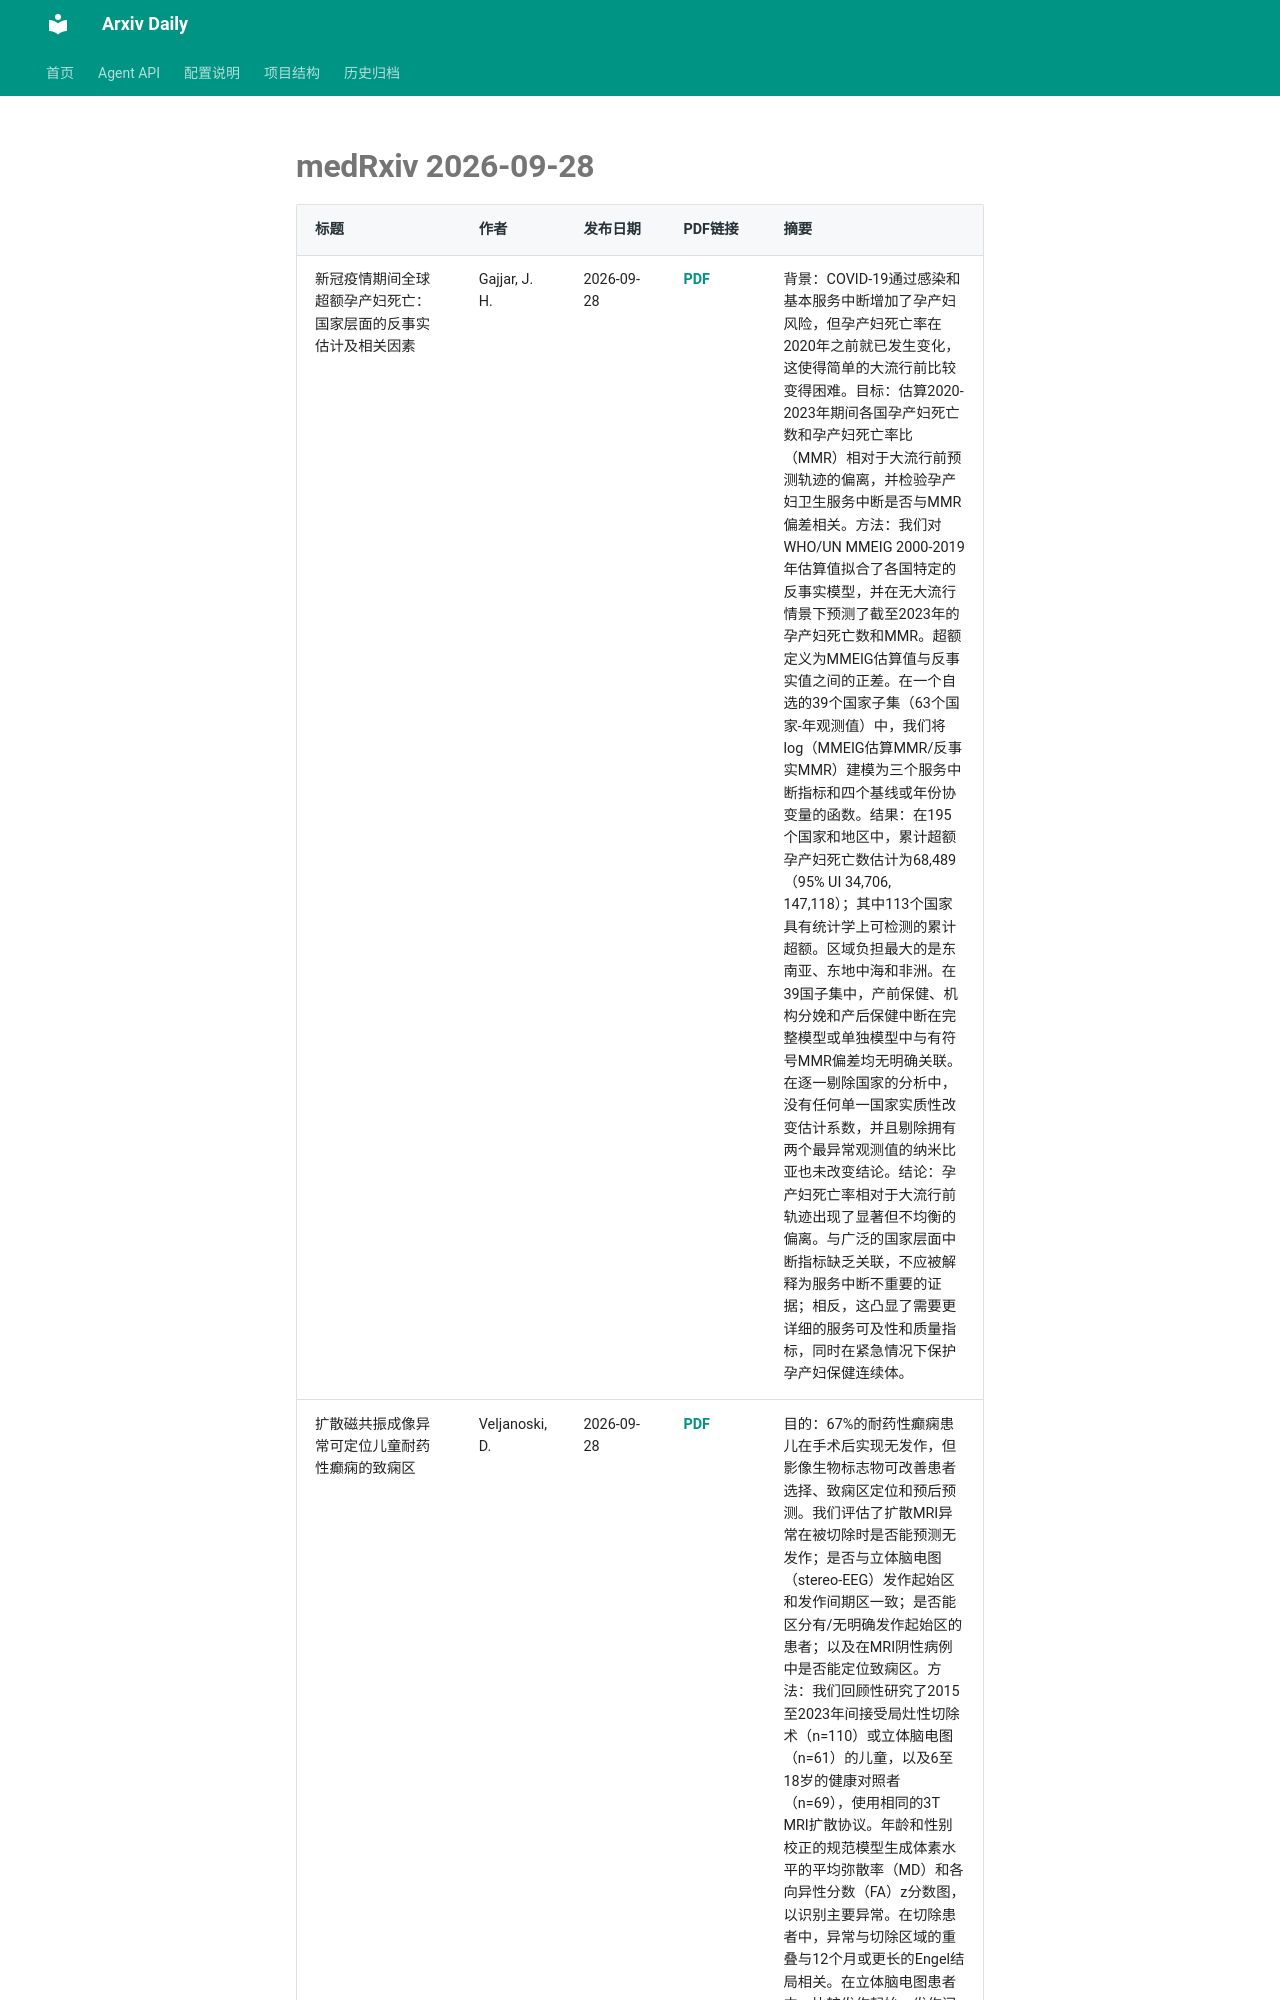

repository: Lcollection/Arxiv_Daily · page: daily-papers/2026-09-28-medrxiv/index.html · generator: mkdocs

# medRxiv 2026-09-28

| 标题 | 作者 | 发布日期 | PDF链接 | 摘要 |
|------|------|----------|--------|------|
| 新冠疫情期间全球超额孕产妇死亡：国家层面的反事实估计及相关因素 | Gajjar, J. H. | 2026-09-28 | [PDF](https://www.medrxiv.org/content/10.64898/2026.06.30.26356947v1.full.pdf) | 背景：COVID-19通过感染和基本服务中断增加了孕产妇风险，但孕产妇死亡率在2020年之前就已发生变化，这使得简单的大流行前比较变得困难。目标：估算2020-2023年期间各国孕产妇死亡数和孕产妇死亡率比（MMR）相对于大流行前预测轨迹的偏离，并检验孕产妇卫生服务中断是否与MMR偏差相关。方法：我们对WHO/UN MMEIG 2000-2019年估算值拟合了各国特定的反事实模型，并在无大流行情景下预测了截至2023年的孕产妇死亡数和MMR。超额定义为MMEIG估算值与反事实值之间的正差。在一个自选的39个国家子集（63个国家-年观测值）中，我们将log（MMEIG估算MMR/反事实MMR）建模为三个服务中断指标和四个基线或年份协变量的函数。结果：在195个国家和地区中，累计超额孕产妇死亡数估计为68,489（95% UI 34,706, 147,118）；其中113个国家具有统计学上可检测的累计超额。区域负担最大的是东南亚、东地中海和非洲。在39国子集中，产前保健、机构分娩和产后保健中断在完整模型或单独模型中与有符号MMR偏差均无明确关联。在逐一剔除国家的分析中，没有任何单一国家实质性改变估计系数，并且剔除拥有两个最异常观测值的纳米比亚也未改变结论。结论：孕产妇死亡率相对于大流行前轨迹出现了显著但不均衡的偏离。与广泛的国家层面中断指标缺乏关联，不应被解释为服务中断不重要的证据；相反，这凸显了需要更详细的服务可及性和质量指标，同时在紧急情况下保护孕产妇保健连续体。 |
| 扩散磁共振成像异常可定位儿童耐药性癫痫的致痫区 | Veljanoski, D. | 2026-09-28 | [PDF](https://www.medrxiv.org/content/10.64898/2026.09.25.26363785v1.full.pdf) | 目的：67%的耐药性癫痫患儿在手术后实现无发作，但影像生物标志物可改善患者选择、致痫区定位和预后预测。我们评估了扩散MRI异常在被切除时是否能预测无发作；是否与立体脑电图（stereo-EEG）发作起始区和发作间期区一致；是否能区分有/无明确发作起始区的患者；以及在MRI阴性病例中是否能定位致痫区。方法：我们回顾性研究了2015至2023年间接受局灶性切除术（n=110）或立体脑电图（n=61）的儿童，以及6至18岁的健康对照者（n=69），使用相同的3T MRI扩散协议。年龄和性别校正的规范模型生成体素水平的平均弥散率（MD）和各向异性分数（FA）z分数图，以识别主要异常。在切除患者中，异常与切除区域的重叠与12个月或更长的Engel结局相关。在立体脑电图患者中，比较发作起始、发作间期和未受累灰质触点的z分数。在
